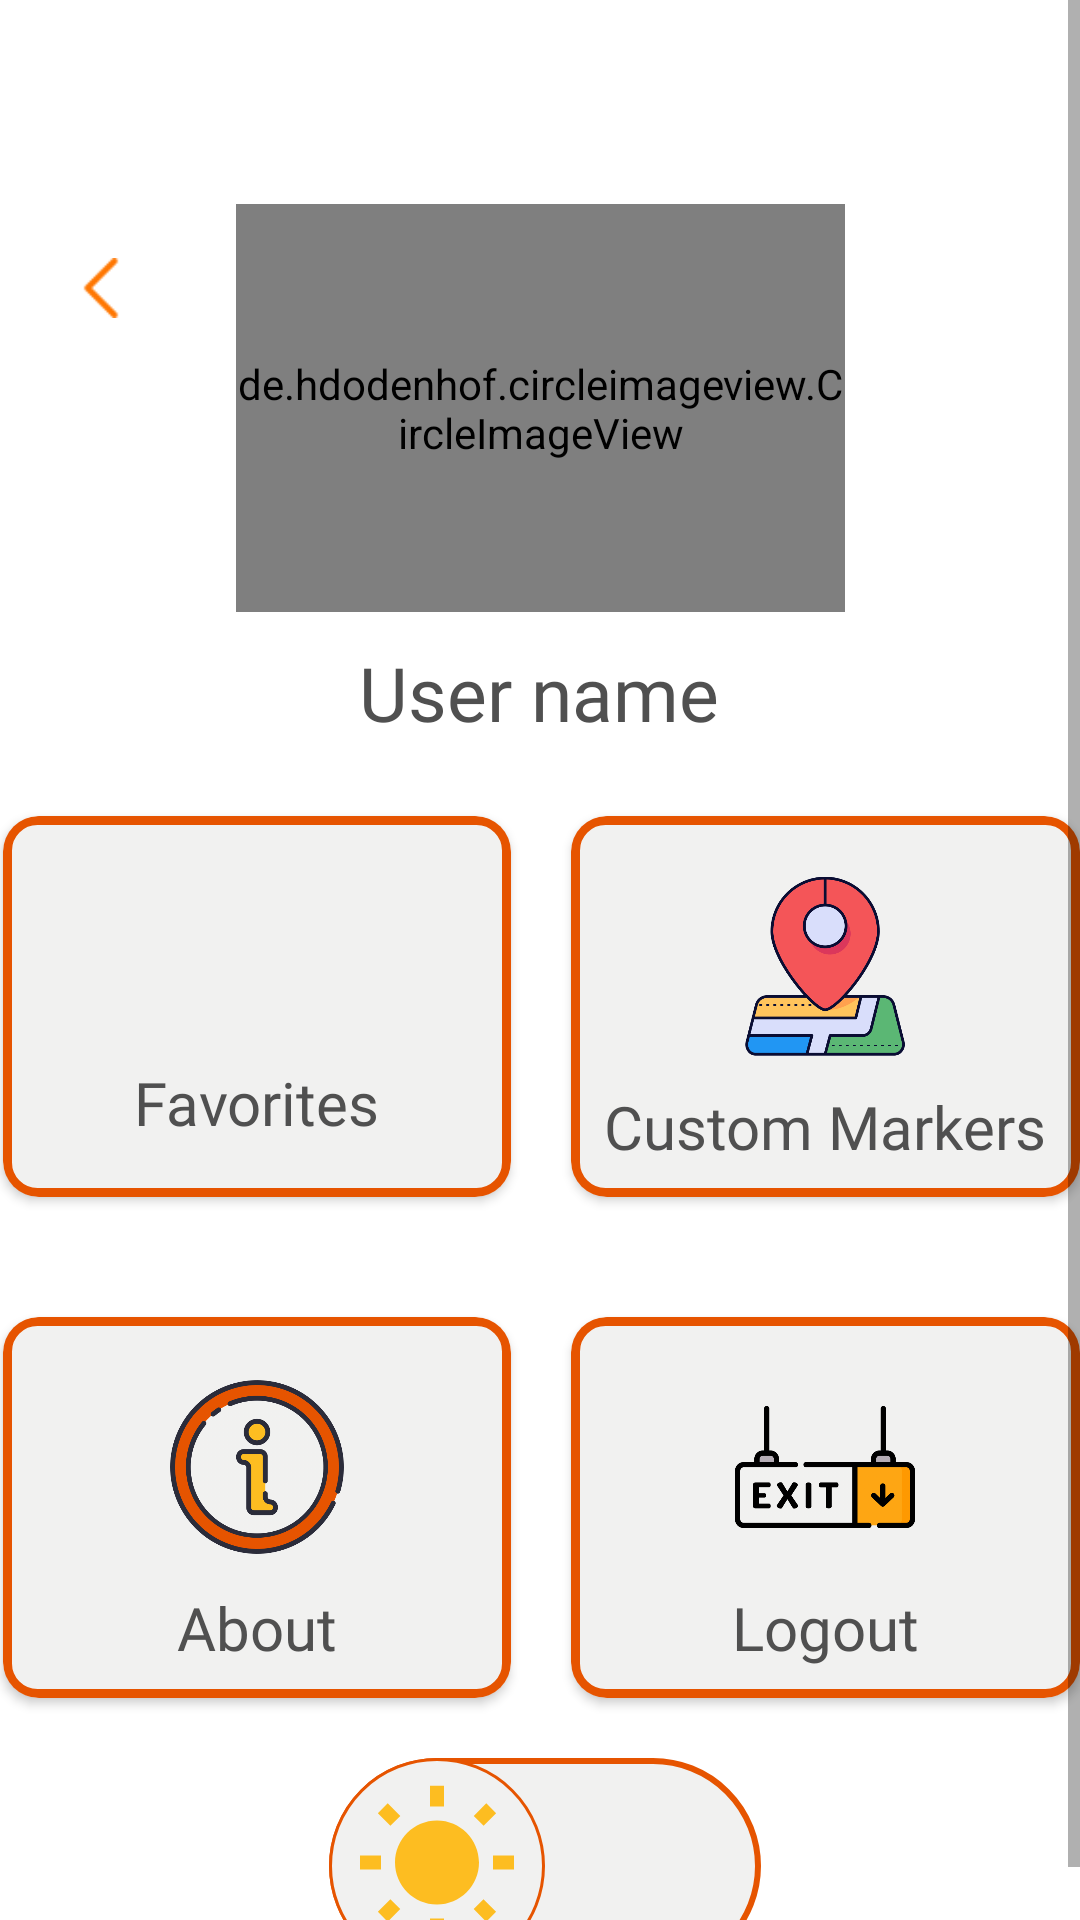

Android layout source for this screen:
<!-- AndroidManifest.xml: application theme Theme.LoginTesting -->
<!-- res/layout/activity_settings.xml -->
<?xml version="1.0" encoding="utf-8"?>
<ScrollView xmlns:android="http://schemas.android.com/apk/res/android"
    xmlns:app="http://schemas.android.com/apk/res-auto"
    xmlns:tools="http://schemas.android.com/tools"
    android:layout_width="match_parent"
    android:layout_height="match_parent"
    tools:context=".Settings">


    <androidx.constraintlayout.widget.ConstraintLayout
        android:id="@+id/constrainLayoutSettings"
        android:layout_width="match_parent"
        android:layout_height="wrap_content"
        android:layout_marginTop="20dp">


        <ImageView
            android:id="@+id/backBTN"
            android:layout_width="20dp"
            android:layout_height="20dp"
            android:layout_marginHorizontal="10dp"
            android:background="@drawable/back"
            app:layout_constraintBottom_toBottomOf="parent"
            app:layout_constraintEnd_toEndOf="parent"
            app:layout_constraintHorizontal_bias="0.043"
            app:layout_constraintStart_toStartOf="parent"
            app:layout_constraintTop_toTopOf="parent"
            app:layout_constraintVertical_bias="0.107" />


        <TextView
            android:id="@+id/userNamesettings"
            android:layout_width="322dp"
            android:layout_height="38dp"
            android:fontFamily="@font/questrialregular"
            android:text="User name"
            android:textAlignment="center"
            android:textColor="@color/FS_dark_gray"
            android:textSize="25sp"
            app:layout_constraintBottom_toTopOf="@+id/row1"
            app:layout_constraintEnd_toEndOf="parent"
            app:layout_constraintHorizontal_bias="0.493"
            app:layout_constraintStart_toStartOf="parent"
            app:layout_constraintTop_toBottomOf="@+id/userSettings"
            app:layout_constraintVertical_bias="1.0" />

        <de.hdodenhof.circleimageview.CircleImageView
            android:id="@+id/userSettings"
            android:layout_width="203dp"
            android:layout_height="136dp"
            android:layout_marginTop="48dp"
            android:src="@drawable/userprofilefinalexpanded"
            app:layout_constraintEnd_toEndOf="parent"
            app:layout_constraintStart_toStartOf="parent"
            app:layout_constraintTop_toTopOf="parent" />

        <LinearLayout
            android:id="@+id/row1"
            android:layout_width="399dp"
            android:layout_height="167dp"
            android:layout_marginTop="48dp"
            android:orientation="horizontal"
            android:padding="10dp"
            app:layout_constraintEnd_toEndOf="parent"
            app:layout_constraintStart_toStartOf="parent"
            app:layout_constraintTop_toBottomOf="@+id/userSettings">

            <androidx.cardview.widget.CardView
                android:id="@+id/FavoritesButton"
                android:layout_width="0dp"
                android:layout_height="match_parent"
                android:layout_margin="10dp"
                android:layout_weight="1"
                app:cardCornerRadius="12dp">

                <RelativeLayout
                    android:layout_width="match_parent"
                    android:layout_height="match_parent"
                    android:background="@drawable/round_linearlayout">

                    <TextView
                        android:id="@+id/favoritesName"
                        android:layout_width="wrap_content"
                        android:layout_height="wrap_content"
                        android:layout_below="@id/favoritesImage"
                        android:layout_centerHorizontal="true"
                        android:layout_marginTop="2dp"
                        android:fontFamily="@font/questrialregular"
                        android:text="Favorites"
                        android:textColor="@color/FS_dark_gray"
                        android:textSize="20sp"></TextView>

                    <ImageView
                        android:id="@+id/favoritesImage"
                        android:layout_width="60dp"
                        android:layout_height="60dp"
                        android:layout_centerHorizontal="true"
                        android:layout_marginTop="20dp"
                        android:src="@drawable/favorite_logo" />

                </RelativeLayout>
            </androidx.cardview.widget.CardView>

            <androidx.cardview.widget.CardView
                android:id="@+id/CustomMarkersButton"
                android:layout_width="0dp"
                android:layout_height="match_parent"
                android:layout_margin="10dp"
                android:layout_weight="1"
                app:cardCornerRadius="12dp">

                <RelativeLayout
                    android:layout_width="match_parent"
                    android:layout_height="match_parent"
                    android:background="@drawable/round_linearlayout">

                    <TextView
                        android:id="@+id/CustomMarkersName"
                        android:layout_width="wrap_content"
                        android:layout_height="wrap_content"
                        android:layout_below="@id/CustomMarkersImage"
                        android:layout_centerHorizontal="true"
                        android:layout_marginTop="10dp"
                        android:fontFamily="@font/questrialregular"
                        android:text="Custom Markers"
                        android:textColor="@color/FS_dark_gray"
                        android:textSize="20sp"></TextView>

                    <ImageView
                        android:id="@+id/CustomMarkersImage"
                        android:layout_width="60dp"
                        android:layout_height="60dp"
                        android:layout_centerHorizontal="true"
                        android:layout_marginTop="20dp"
                        android:src="@drawable/location_marker" />

                </RelativeLayout>
            </androidx.cardview.widget.CardView>

        </LinearLayout>

        <LinearLayout
            android:id="@+id/row2"
            android:layout_width="399dp"
            android:layout_height="167dp"
            android:layout_marginLeft="10dp"
            android:layout_marginRight="10dp"
            android:orientation="horizontal"
            android:padding="10dp"

            app:layout_constraintEnd_toEndOf="parent"
            app:layout_constraintHorizontal_bias="0.501"
            app:layout_constraintStart_toStartOf="parent"
            app:layout_constraintTop_toBottomOf="@+id/row1">

            <androidx.cardview.widget.CardView
                android:id="@+id/AboutButton"
                android:layout_width="0dp"
                android:layout_height="match_parent"
                android:layout_margin="10dp"
                android:layout_weight="1"
                app:cardCornerRadius="12dp">

                <RelativeLayout
                    android:layout_width="match_parent"
                    android:layout_height="match_parent"
                    android:background="@drawable/round_linearlayout">

                    <TextView
                        android:id="@+id/AboutName"
                        android:layout_width="wrap_content"
                        android:layout_height="wrap_content"
                        android:layout_below="@id/AboutImage"
                        android:layout_centerHorizontal="true"
                        android:layout_marginTop="10dp"
                        android:fontFamily="@font/questrialregular"
                        android:text="About"
                        android:textColor="@color/FS_dark_gray"
                        android:textSize="20sp"></TextView>

                    <ImageView
                        android:id="@+id/AboutImage"
                        android:layout_width="60dp"
                        android:layout_height="60dp"
                        android:layout_centerHorizontal="true"
                        android:layout_marginTop="20dp"
                        android:src="@drawable/information" />

                </RelativeLayout>
            </androidx.cardview.widget.CardView>

            <androidx.cardview.widget.CardView
                android:id="@+id/LogoutButton"
                android:layout_width="0dp"
                android:layout_height="match_parent"
                android:layout_margin="10dp"
                android:layout_weight="1"
                app:cardCornerRadius="12dp">

                <RelativeLayout
                    android:layout_width="match_parent"
                    android:layout_height="match_parent"
                    android:background="@drawable/round_linearlayout">

                    <TextView
                        android:id="@+id/LogoutName"
                        android:layout_width="wrap_content"
                        android:layout_height="wrap_content"
                        android:layout_below="@id/LogoutImage"
                        android:layout_centerHorizontal="true"
                        android:layout_marginTop="10dp"
                        android:fontFamily="@font/questrialregular"
                        android:text="Logout"
                        android:textColor="@color/FS_dark_gray"
                        android:textSize="20sp"></TextView>

                    <ImageView
                        android:id="@+id/LogoutImage"
                        android:layout_width="60dp"
                        android:layout_height="60dp"
                        android:layout_centerHorizontal="true"
                        android:layout_marginTop="20dp"
                        android:src="@drawable/exit" />
                </RelativeLayout>
            </androidx.cardview.widget.CardView>

        </LinearLayout>

        <androidx.appcompat.widget.SwitchCompat
            android:id="@+id/Switch"
            android:layout_width="148dp"
            android:layout_height="71dp"
            android:thumb="@drawable/thumb"
            app:layout_constraintEnd_toEndOf="parent"
            app:layout_constraintHorizontal_bias="0.498"
            app:layout_constraintStart_toStartOf="parent"
            app:layout_constraintTop_toBottomOf="@id/row2"
            app:track="@drawable/track" />


    </androidx.constraintlayout.widget.ConstraintLayout>
</ScrollView>
<!-- resources referenced by this layout -->
<resources>
  <color name="FS_dark_gray">#505050</color>
  <!-- drawable round_linearlayout (drawable) -->
  <?xml version="1.0" encoding="utf-8"?>
  <shape xmlns:android="http://schemas.android.com/apk/res/android">
      <solid android:color="@color/FS_light_gray"/>
      <stroke android:width="3dp" android:color="@color/FS_ORANGE" />
      <corners android:radius="10dp"/>
      <padding android:left="0dp" android:top="0dp" android:right="0dp" android:bottom="0dp" />
  </shape>
  <!-- drawable thumb (drawable) -->
  <?xml version="1.0" encoding="utf-8"?>
  <selector xmlns:android="http://schemas.android.com/apk/res/android">
  
      <item
          android:state_checked="true"
          android:drawable="@drawable/thumbtrue"/>
      <item
          android:state_checked="false"
          android:drawable="@drawable/thumbfalse"/>
  </selector>
  <style name="Theme.LoginTesting" parent="Theme.MaterialComponents.DayNight.NoActionBar">
          
          <item name="colorPrimary">@color/FS_ORANGE</item>
          <item name="colorPrimaryVariant">@color/FS_ORANGE</item>
          <item name="colorOnPrimary">@color/white</item>
          
          <item name="colorSecondary">@color/teal_200</item>
          <item name="colorSecondaryVariant">@color/teal_700</item>
          <item name="colorOnSecondary">@color/black</item>
          
          <item name="android:statusBarColor" tools:targetApi="l">?attr/colorPrimaryVariant</item>
          
      </style>
  <color name="FS_light_gray">#F1F1F0</color>
  <color name="FS_ORANGE">#E65400 </color>
  <!-- drawable thumbtrue (drawable) -->
  <?xml version="1.0" encoding="utf-8"?>
  <layer-list xmlns:android="http://schemas.android.com/apk/res/android">
  
      <item>
          <shape
  
              android:shape="oval">
              <solid
                  android:color="@color/FS_light_gray"/>
  
              <size
                  android:height="8dp"
                  android:width="8dp"/>
  
              <stroke
                  android:width="1dp"
                  android:color="@color/FS_ORANGE"/>
  
  
          </shape>
  
  
  
      </item>
  
      <item
          android:drawable="@drawable/ic_moon"
          android:top="8dp"
          android:bottom="8dp"
          android:right="8dp"
          android:left="8dp"/>
  
  </layer-list>
  <!-- drawable thumbfalse (drawable) -->
  <?xml version="1.0" encoding="utf-8"?>
  <layer-list xmlns:android="http://schemas.android.com/apk/res/android">
  
      <item>
          <shape
  
              android:shape="oval">
              <solid
                  android:color="@color/FS_light_gray"/>
  
              <size
                  android:height="8dp"
                  android:width="8dp"/>
  
              <stroke
                  android:width="1dp"
                  android:color="@color/FS_ORANGE"/>
  
  
          </shape>
  
  
  
      </item>
  
      <item
          android:drawable="@drawable/ic_sunny"
          android:top="8dp"
          android:bottom="8dp"
          android:right="8dp"
          android:left="8dp"/>
  
  
  
  
  
  
  
  </layer-list>
  <color name="white">#FFFFFFFF</color>
  <color name="teal_200">#FF03DAC5</color>
  <color name="teal_700">#FF018786</color>
  <color name="black">#FF000000</color>
  <!-- drawable ic_moon (drawable) -->
  <vector xmlns:android="http://schemas.android.com/apk/res/android"
      android:width="56dp"
      android:height="56dp"
      android:tint="@color/FS_YELLOW"
      android:viewportWidth="24"
      android:viewportHeight="24">
  
      <path
          android:fillColor="@android:color/white"
          android:pathData="M12.34,2.02C6.59,1.82 2,6.42 2,12c0,5.52 4.48,10 10,10c3.71,0 6.93,-2.02 8.66,-5.02C13.15,16.73 8.57,8.55 12.34,2.02z" />
  </vector>
  <color name="FS_YELLOW">#FDBD21</color>
</resources>
